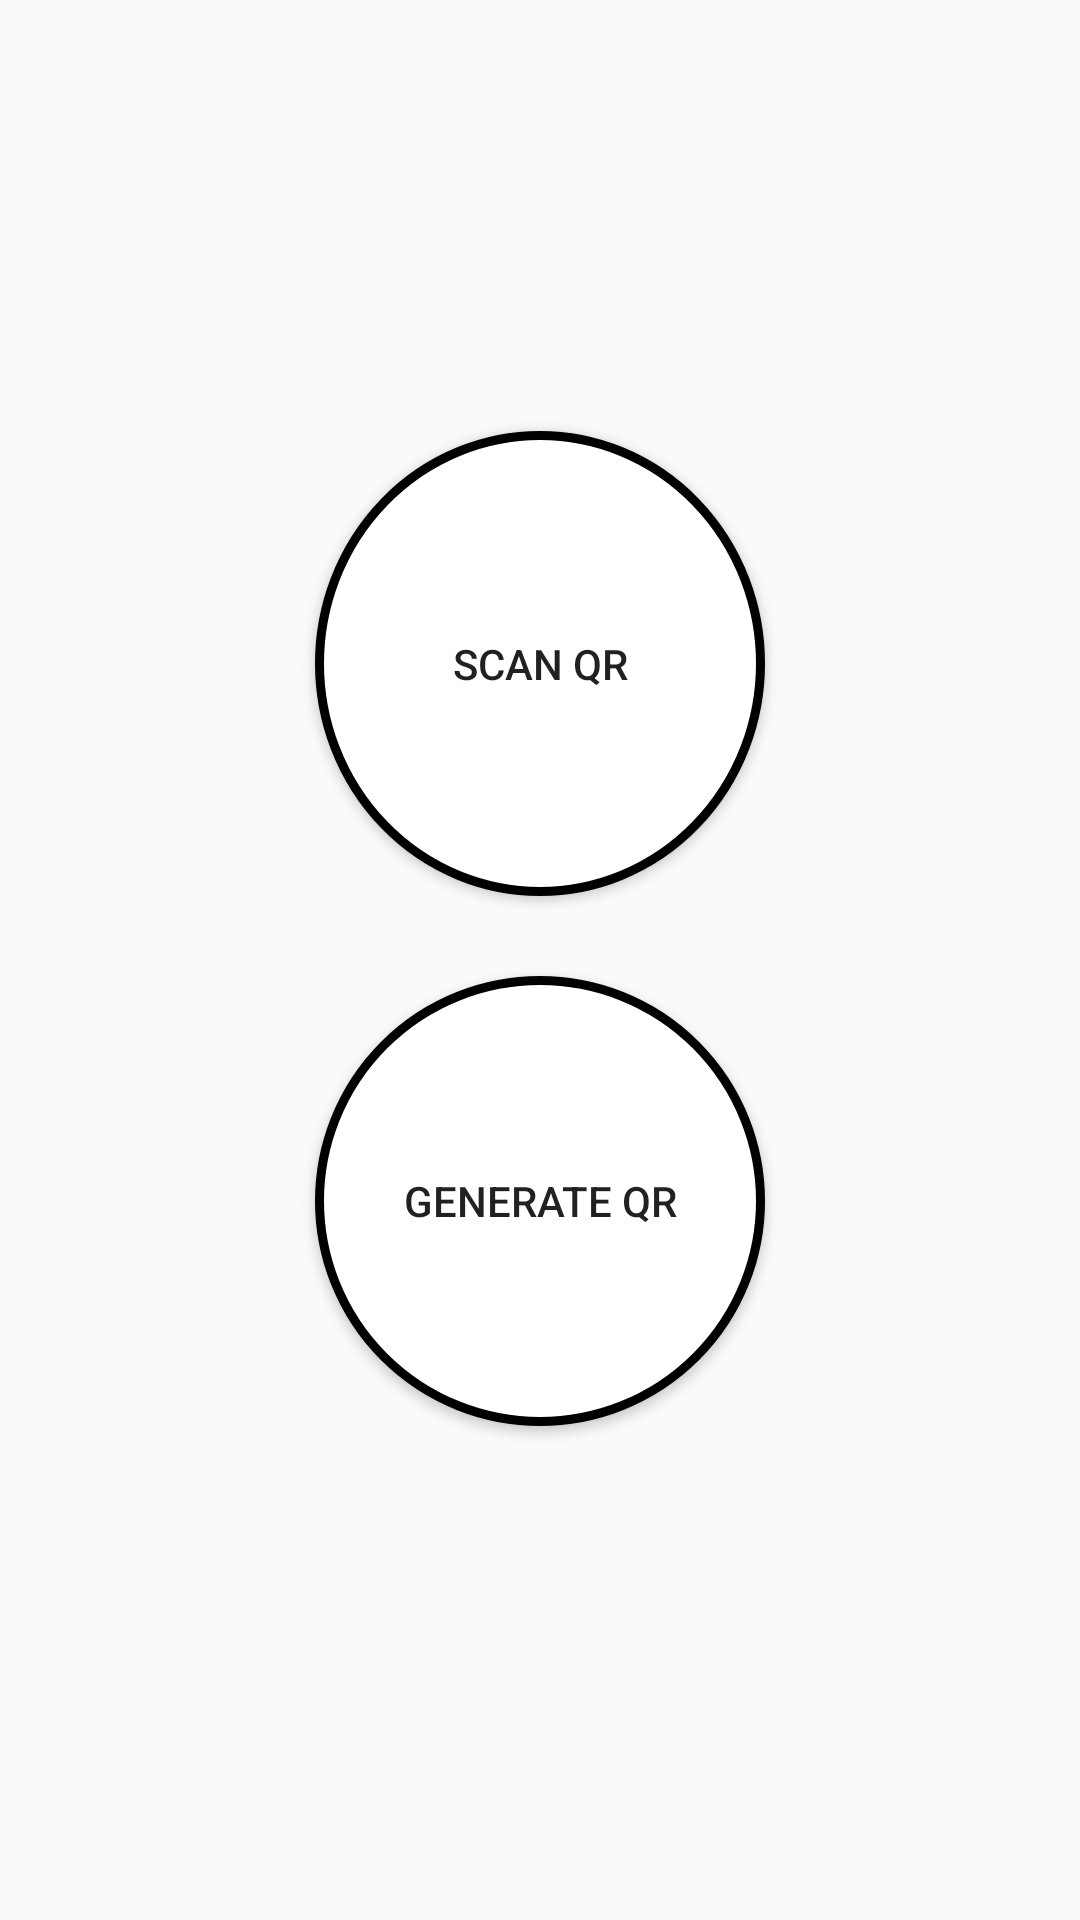

Here is an Android app screen rendered from its layout file. Give the layout XML and the strings, colors and styles it references.
<!-- AndroidManifest.xml: application theme AppTheme -->
<!-- res/layout/qr_activity.xml -->
<?xml version="1.0" encoding="utf-8"?>
<layout xmlns:android="http://schemas.android.com/apk/res/android"
    xmlns:app="http://schemas.android.com/apk/res-auto"
    xmlns:tools="http://schemas.android.com/tools">
    <data>
        <variable
            name="qrPresenter"
            type="info.paybeam.www.paybeamv1.PayBeam.QRActivity.QRContract.QRPresenter"/>
    </data>

    <android.support.constraint.ConstraintLayout
        android:layout_width="match_parent"
        android:layout_height="match_parent"
        android:paddingLeft="10dp"
        android:paddingRight="10dp"
        tools:context="info.paybeam.www.paybeamv1.PayBeam.QRActivity.QRActivity">

        <Button
            android:id="@+id/button3"
            android:layout_width="150dp"
            android:layout_height="155dp"
            android:background="@drawable/round_button"
            android:onClick="@{qrPresenter::onScanQRButtonClick}"
            android:text="Scan QR"
            app:layout_constraintBottom_toBottomOf="parent"
            app:layout_constraintEnd_toEndOf="parent"
            app:layout_constraintStart_toStartOf="parent"
            app:layout_constraintTop_toTopOf="parent"
            app:layout_constraintVertical_bias="0.296" />


        <Button
            android:id="@+id/button4"
            android:layout_width="150dp"
            android:layout_height="150dp"
            android:background="@drawable/round_button"
            android:onClick="@{qrPresenter::onGenerateQRButtonClick}"
            android:text="Generate QR"
            app:layout_constraintBottom_toBottomOf="parent"
            app:layout_constraintEnd_toEndOf="parent"
            app:layout_constraintStart_toStartOf="parent"
            app:layout_constraintTop_toTopOf="parent"
            app:layout_constraintVertical_bias="0.664" />
    </android.support.constraint.ConstraintLayout>
</layout>
<!-- resources referenced by this layout -->
<resources>
  <!-- drawable round_button (drawable) -->
  <?xml version="1.0" encoding="utf-8"?>
  <shape xmlns:android="http://schemas.android.com/apk/res/android" android:shape="oval" >
      <corners
          android:radius="14dp"
          />
      <solid
          android:color="#FFFFFF"
          />
      <padding
          android:left="0dp"
          android:top="0dp"
          android:right="0dp"
          android:bottom="0dp"
          />
      <size
          android:width="60dp"
          android:height="60dp"
          />
      <stroke
          android:width="3dp"
          android:color="#000000"
          />
  </shape>
  <style name="AppTheme" parent="Theme.AppCompat.Light.NoActionBar">
          
          <item name="colorPrimary">@color/colorPrimary</item>
          <item name="colorPrimaryDark">@color/colorPrimaryDark</item>
          <item name="colorAccent">@color/colorAccent</item>
      </style>
  <color name="colorPrimary">#3F51B5</color>
  <color name="colorPrimaryDark">#000000</color>
  <color name="colorAccent">#616161</color>
</resources>
